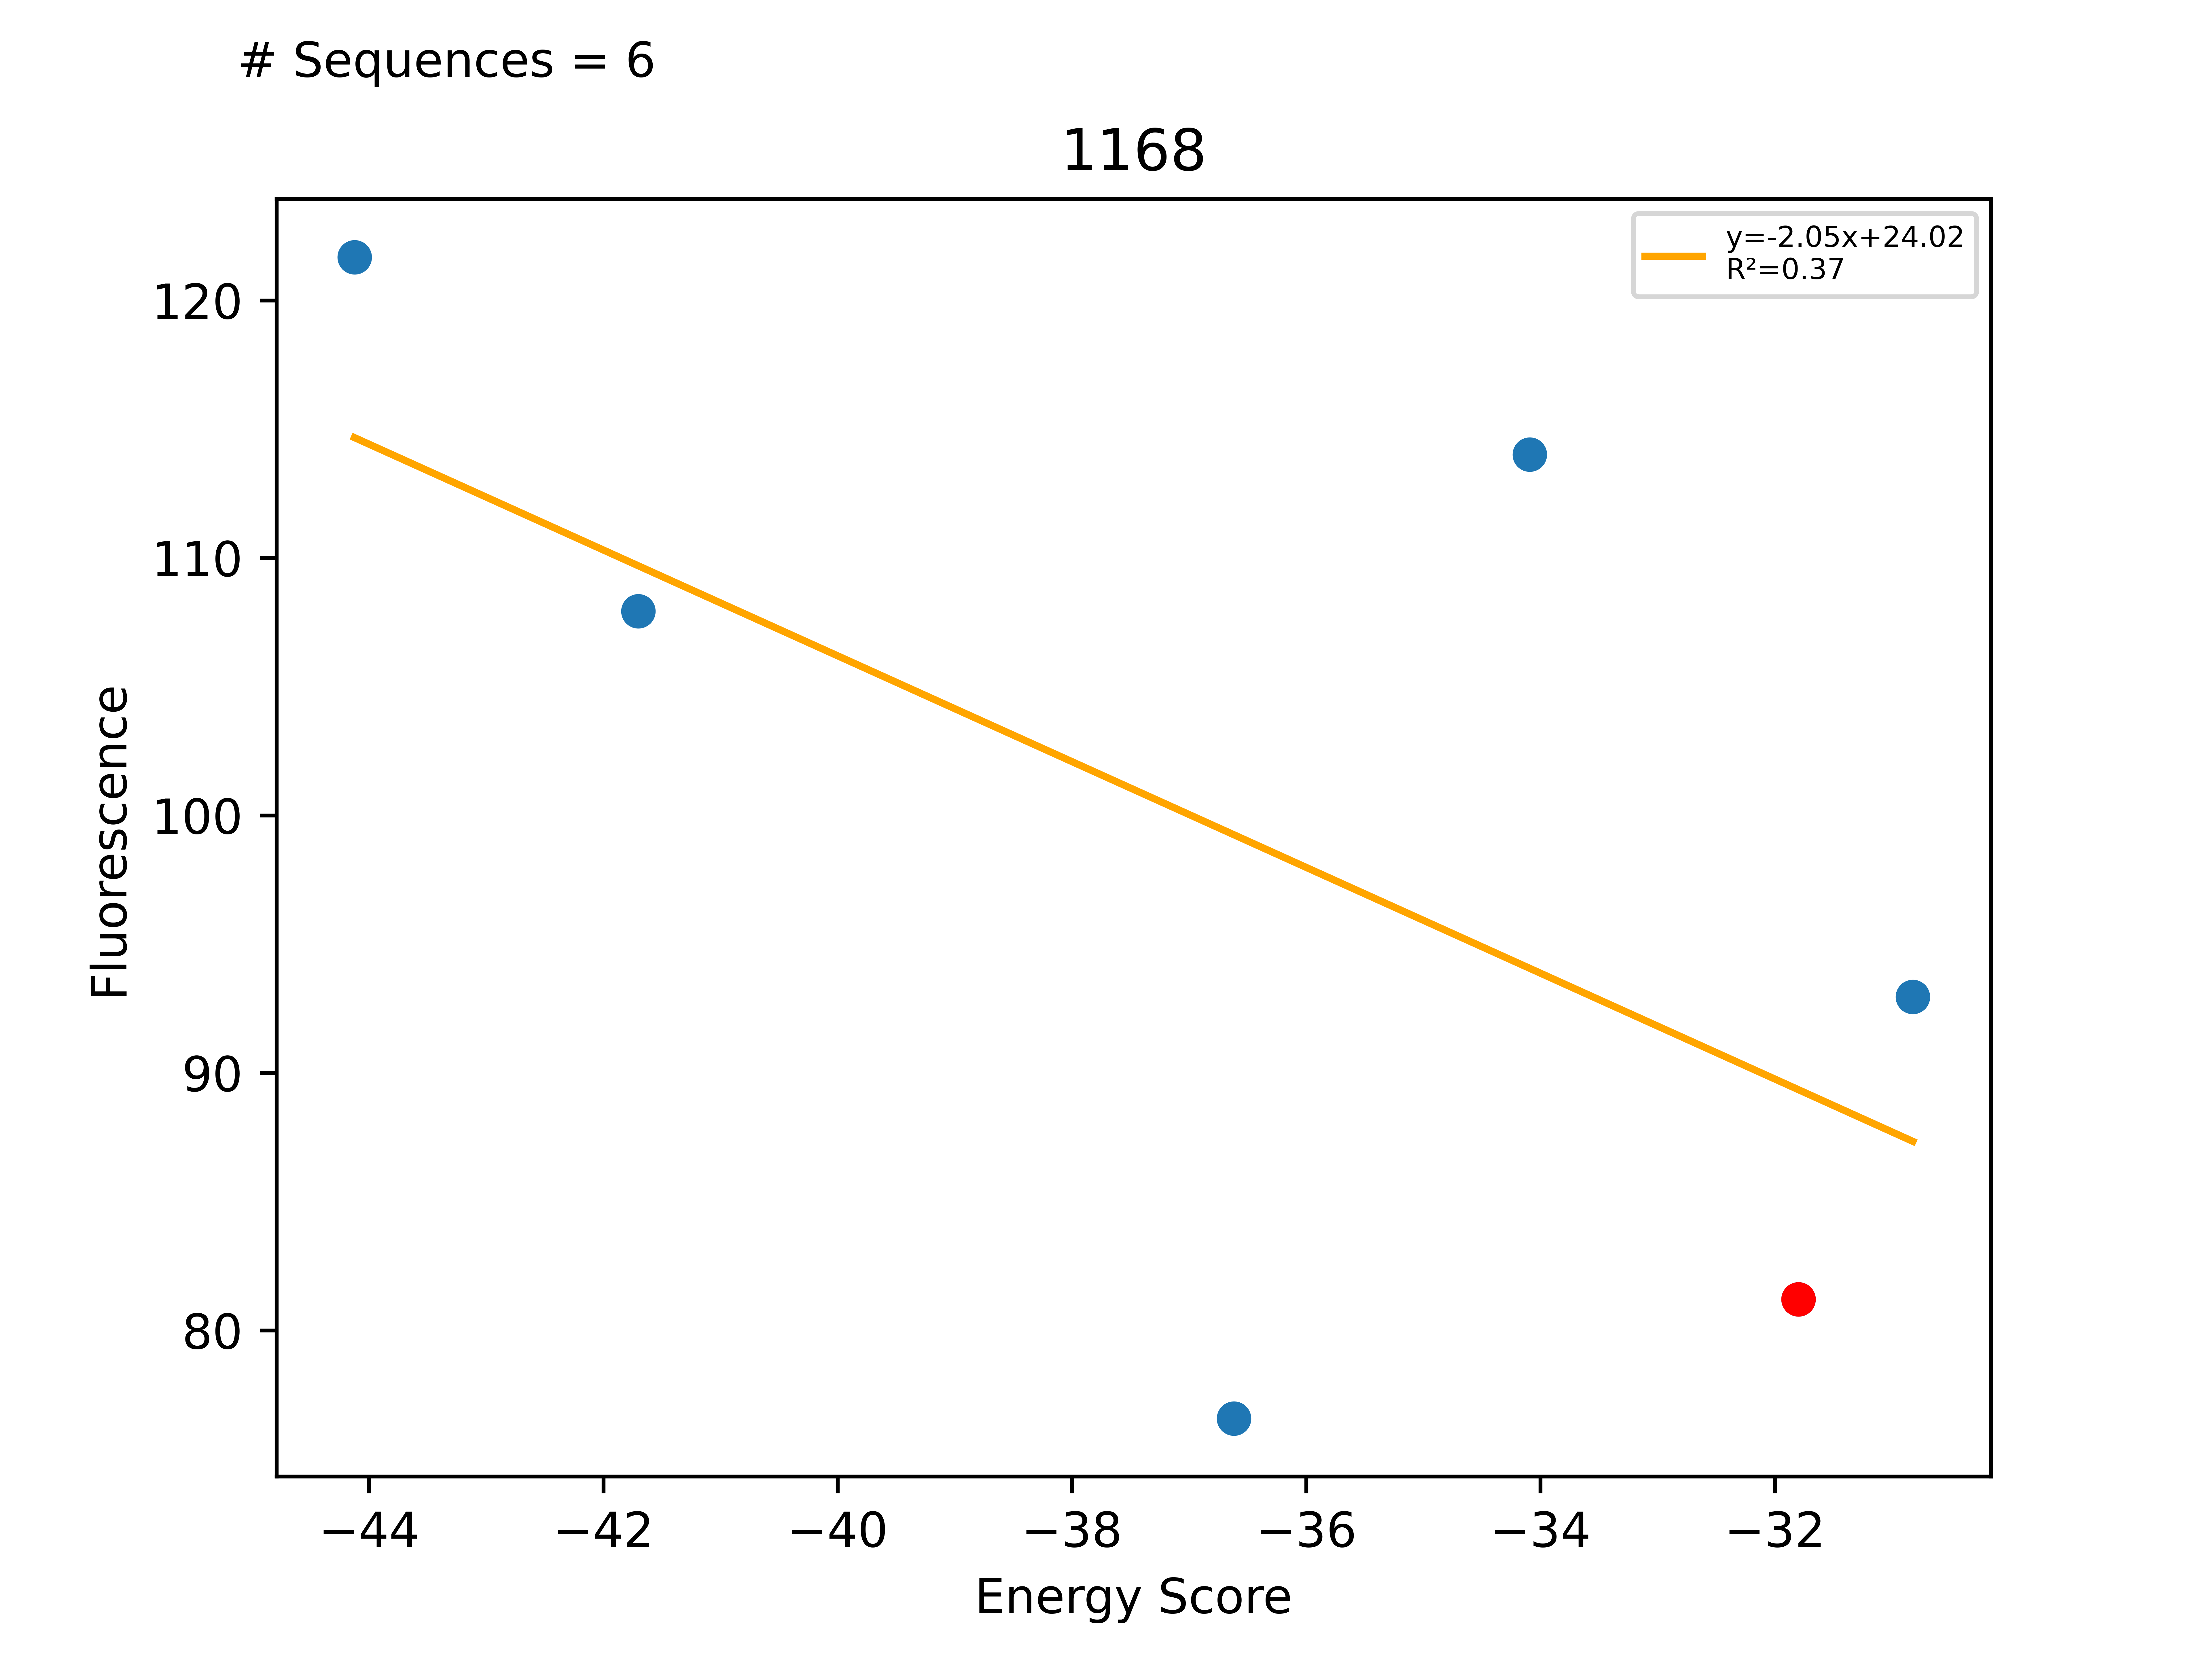

Source data for this figure (header and first rows):
Sequence, EnergyScore, Fluorescence, FluorStdDev, PercentGpa, PercentGpaStdDev, MaltosePercentDiff, Dimer, Monomer, DimerDiff, VDWDimer, VDWDiff, HBONDDimer, HBONDDiff, IMM1Dimer, IMM1Diff, SequenceProbability, DimerSasa, MonomerSasa, startXShift, xShift, xShiftDiff, startCrossingAngle, crossingAngle
LLLAILLGYLFGTLSTLLILI, -44.12, 133615, 11345, 121.7, 10.33, -100.0, -398.7, -354.6, 8.425, -51, 21.79, -105.7, -10.48, -242.1, -2.889, 0.0001662, 3623, 4636, 7.234, 6.771, 0.4633, -56.18, -46.17
LLLAILLGTLFGTLSTLLILI, -41.7, 118522, 15841, 107.9, 14.43, -100.0, -407.4, -365.7, -0.2761, -60.13, 12.66, -109, -13.79, -238.3, 0.8497, 0.0001946, 3609, 4479, 7.234, 6.771, 0.4633, -56.18, -46.17
LLLAILLGLLYGTLSTLLILI, -36.62, 84087, 18408, 76.58, 16.76, -100.0, -410.5, -373.9, -3.357, -74.24, -1.449, -95.25, -0.04306, -241, -1.865, 0.0001108, 3606, 4562, 7.234, 6.771, 0.4633, -56.18, -46.17
LLLAILLGLLLGTLSTLLILI, -34.09, 125201, 15084, 114, 13.74, -100.0, -422.8, -388.7, -15.65, -89.4, -16.62, -95.21, 1.27898e-13, -238.2, 0.9684, 0.0001473, 3629, 4480, 7.234, 6.771, 0.4633, -56.18, -46.17
LLLAILLGLLFGTLSTLLILI, -31.8, 89166, 23678, 81.2, 21.56, , -407.2, -375.4, -25.42, -72.79, -14.17, -95.21, -4.43, -239.2, -6.818, 0.0002945, 3913, 0.0, 7.234, 6.771, 0.4633, -56.18, -46.17
LLLAILLGLLWGTLSTLLILI, -30.82, 102062, 7992, 92.95, 7.279, -100.0, -416.8, -385.9, -9.591, -78.44, -5.651, -95.21, 1.27898e-13, -243.1, -3.94, 0.0001108, 3651, 4584, 7.234, 6.771, 0.4633, -56.18, -46.17
